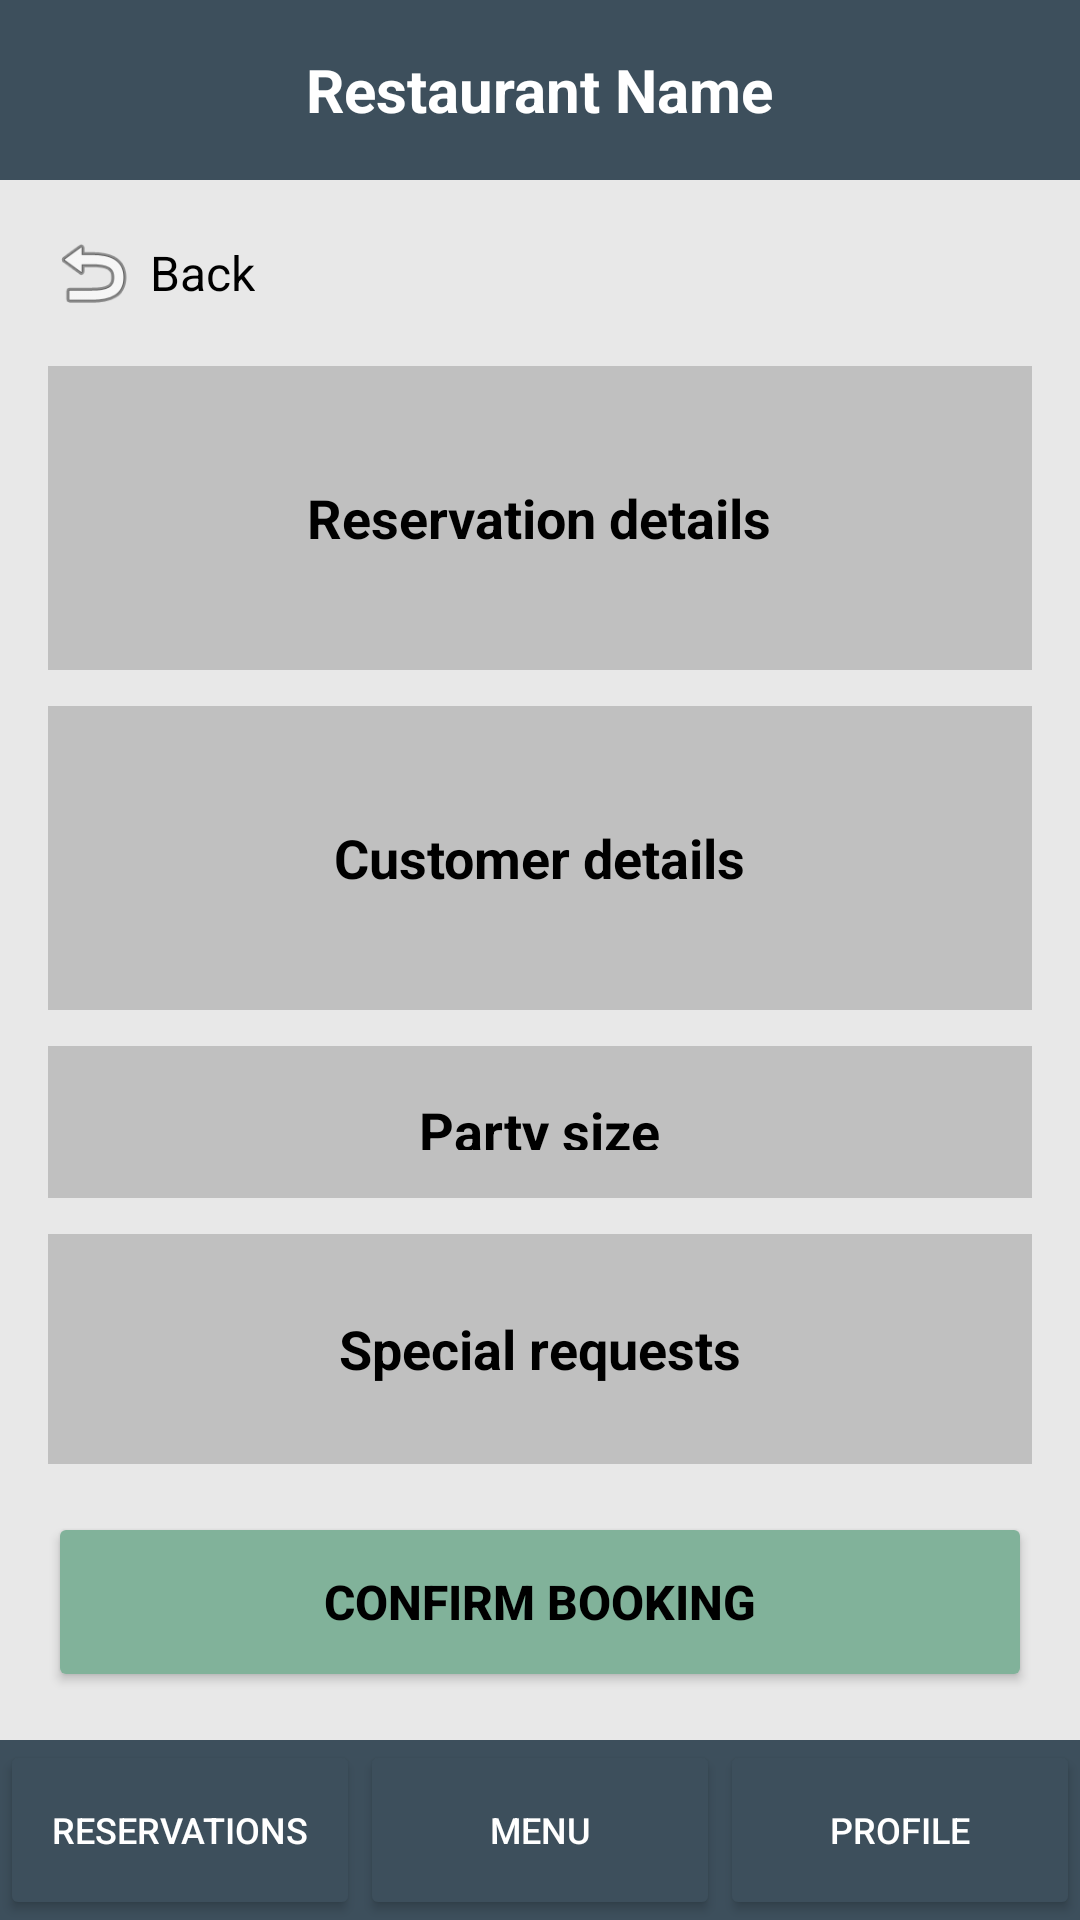

Here is an Android app screen rendered from its layout file. Give the layout XML and the strings, colors and styles it references.
<!-- AndroidManifest.xml: application theme Theme.AndroidUIDesignLab -->
<!-- res/layout/staff_reservation_edit.xml -->
<?xml version="1.0" encoding="utf-8"?>
<RelativeLayout xmlns:android="http://schemas.android.com/apk/res/android"
    xmlns:tools="http://schemas.android.com/tools"
    android:layout_width="match_parent"
    android:layout_height="match_parent"
    android:background="#E8E8E8"
    tools:context=".ReservationFinalisationActivity">

    
    <LinearLayout
        android:id="@+id/topHeader"
        android:layout_width="match_parent"
        android:layout_height="60dp"
        android:layout_alignParentTop="true"
        android:background="#3D4F5C"
        android:gravity="center"
        android:orientation="horizontal"
        android:padding="16dp">

        <TextView
            android:id="@+id/tvRestaurantName"
            android:layout_width="wrap_content"
            android:layout_height="wrap_content"
            android:text="Restaurant Name"
            android:textColor="#FFFFFF"
            android:textSize="20sp"
            android:textStyle="bold" />

    </LinearLayout>

    <LinearLayout
        android:id="@+id/mainContent"
        android:layout_width="match_parent"
        android:layout_height="match_parent"
        android:layout_above="@+id/bottomNavBar"
        android:layout_below="@+id/topHeader"
        android:orientation="vertical"
        android:padding="16dp">

        
        <LinearLayout
            android:id="@+id/backButton"
            android:layout_width="wrap_content"
            android:layout_height="wrap_content"
            android:layout_marginBottom="16dp"
            android:clickable="true"
            android:focusable="true"
            android:gravity="center_vertical"
            android:orientation="horizontal">

            <ImageView
                android:layout_width="30dp"
                android:layout_height="30dp"
                android:contentDescription="Back arrow"
                android:src="@android:drawable/ic_menu_revert" />

            <TextView
                android:layout_width="wrap_content"
                android:layout_height="wrap_content"
                android:layout_marginStart="4dp"
                android:text="Back"
                android:textColor="#000000"
                android:textSize="16sp" />
        </LinearLayout>

        
        <LinearLayout
            android:layout_width="match_parent"
            android:layout_height="0dp"
            android:layout_marginBottom="12dp"
            android:layout_weight="2"
            android:background="#C0C0C0"
            android:gravity="center"
            android:orientation="vertical"
            android:padding="16dp">

            <TextView
                android:layout_width="wrap_content"
                android:layout_height="wrap_content"
                android:text="Reservation details"
                android:textColor="#000000"
                android:textSize="18sp"
                android:textStyle="bold" />

        </LinearLayout>

        
        <LinearLayout
            android:layout_width="match_parent"
            android:layout_height="0dp"
            android:layout_marginBottom="12dp"
            android:layout_weight="2"
            android:background="#C0C0C0"
            android:gravity="center"
            android:orientation="vertical"
            android:padding="16dp">

            <TextView
                android:layout_width="wrap_content"
                android:layout_height="wrap_content"
                android:text="Customer details"
                android:textColor="#000000"
                android:textSize="18sp"
                android:textStyle="bold" />

        </LinearLayout>

        
        <LinearLayout
            android:layout_width="match_parent"
            android:layout_height="0dp"
            android:layout_marginBottom="12dp"
            android:layout_weight="1"
            android:background="#C0C0C0"
            android:gravity="center"
            android:orientation="vertical"
            android:padding="16dp">

            <TextView
                android:layout_width="wrap_content"
                android:layout_height="wrap_content"
                android:text="Party size"
                android:textColor="#000000"
                android:textSize="18sp"
                android:textStyle="bold" />

        </LinearLayout>

        
        <LinearLayout
            android:layout_width="match_parent"
            android:layout_height="0dp"
            android:layout_marginBottom="16dp"
            android:layout_weight="1.5"
            android:background="#C0C0C0"
            android:gravity="center"
            android:orientation="vertical"
            android:padding="16dp">

            <TextView
                android:layout_width="wrap_content"
                android:layout_height="wrap_content"
                android:text="Special requests"
                android:textColor="#000000"
                android:textSize="18sp"
                android:textStyle="bold" />

        </LinearLayout>

        
        <Button
            android:id="@+id/btnConfirmBooking"
            android:layout_width="match_parent"
            android:layout_height="60dp"
            android:backgroundTint="#81B29A"
            android:text="Confirm booking"
            android:textColor="#000000"
            android:textSize="16sp"
            android:textStyle="bold" />

    </LinearLayout>

    
    <LinearLayout
        android:id="@+id/bottomNavBar"
        android:layout_width="match_parent"
        android:layout_height="60dp"
        android:layout_alignParentBottom="true"
        android:background="#3D4F5C"
        android:orientation="horizontal">

        <Button
            android:id="@+id/btnReservations"
            android:layout_width="0dp"
            android:layout_height="match_parent"
            android:layout_weight="1"
            android:backgroundTint="#3D4F5C"
            android:text="Reservations"
            android:textColor="#FFFFFF"
            android:textSize="12sp" />

        <Button
            android:id="@+id/staffBtnMenu"
            android:layout_width="0dp"
            android:layout_height="match_parent"
            android:layout_weight="1"
            android:backgroundTint="#3D4F5C"
            android:text="Menu"
            android:textColor="#FFFFFF"
            android:textSize="12sp" />

        <Button
            android:id="@+id/btnProfile"
            android:layout_width="0dp"
            android:layout_height="match_parent"
            android:layout_weight="1"
            android:backgroundTint="#3D4F5C"
            android:text="Profile"
            android:textColor="#FFFFFF"
            android:textSize="12sp" />

    </LinearLayout>

</RelativeLayout>
<!-- resources referenced by this layout -->
<resources>
  <style name="Theme.AndroidUIDesignLab" parent="Base.Theme.AndroidUIDesignLab" />
  <style name="Base.Theme.AndroidUIDesignLab" parent="Theme.Material3.DayNight.NoActionBar">
          
          
      </style>
</resources>
